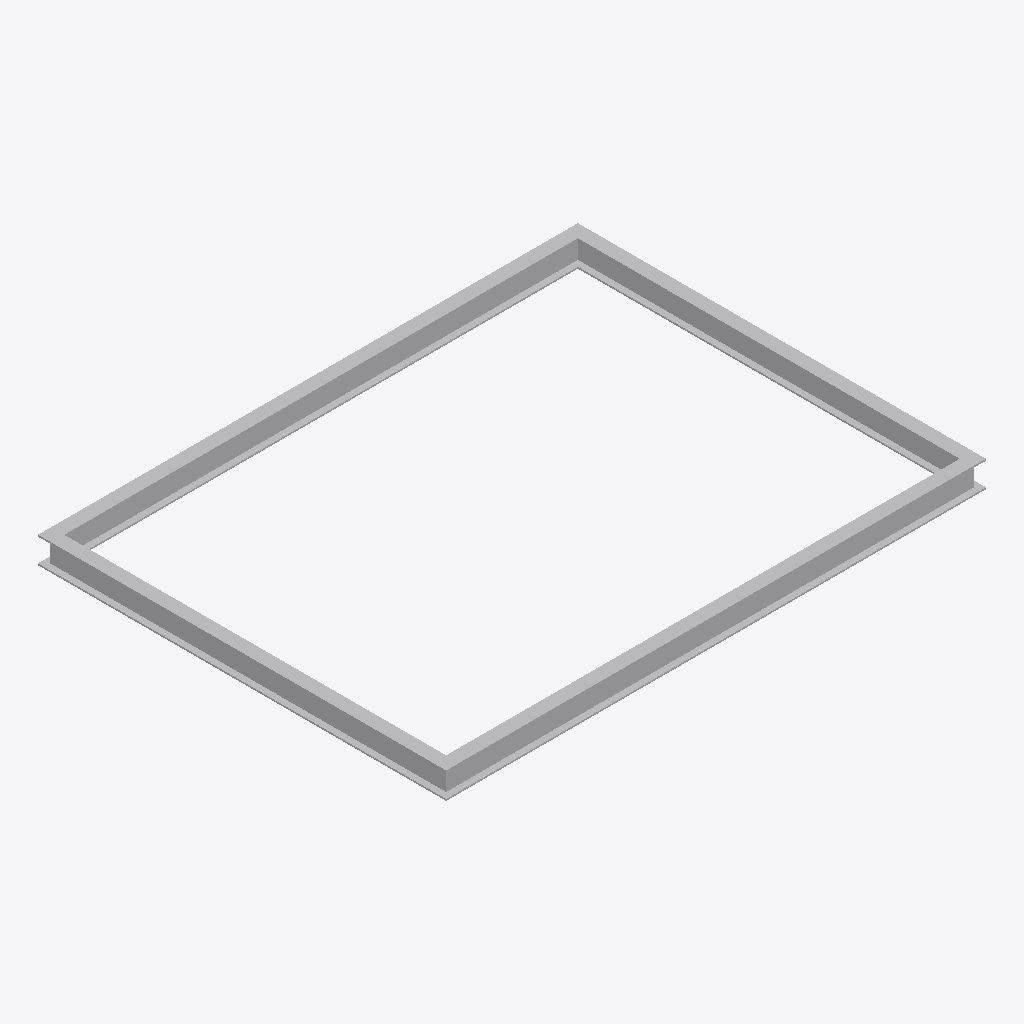
Isometric view of an IFC building model (IFC-SPF (STEP), schema IFC4, length unit millimetre), seen from the south-west, elements coloured by IFC class: 1 other element (light grey).
Extent 4.1 m × 3.1 m × 0.2 m (x, y, z). Storeys (1): Storey at 0.00 m. Elements (1): 1 IfcBuildingElementProxy.

HEADER;
FILE_DESCRIPTION(('ViewDefinition [CoordinationView]'),'2;1');
FILE_NAME('','2026-06-06T12:07:44',(''),(''),'IfcOpenShell 0.8.5-1c5b825','IfcOpenShell 0.8.5-1c5b825','');
FILE_SCHEMA(('IFC4'));
ENDSEC;
DATA;
#1=IFCPROJECT('0m5YyP24X5$9zTHeR5QzZ4',$,'Unnamed Project',$,$,$,$,(#11),#6);
#18=IFCBUILDINGSTOREY('25Har3pGfAWRi$eQ0hcyWT',$,'Storey',$,$,#17,$,$,$,$);
#86=IFCBUILDINGELEMENTPROXY('1RewHB80z4QwNoMhgHZ$ZV',$,'closed_rect_ibeam',$,$,#84,#85,$,$);
ENDSEC;
